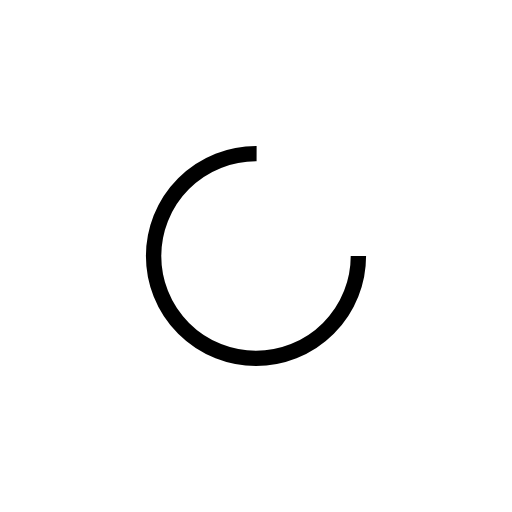
t = 0.00 s
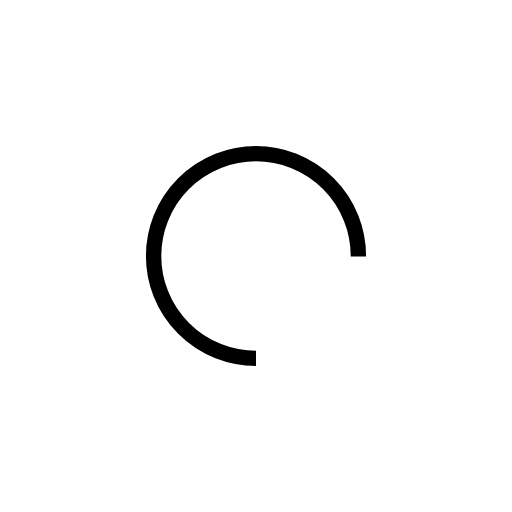
t = 0.25 s
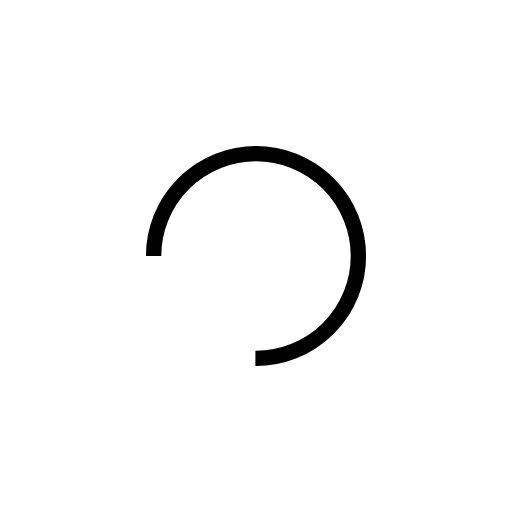
t = 0.50 s
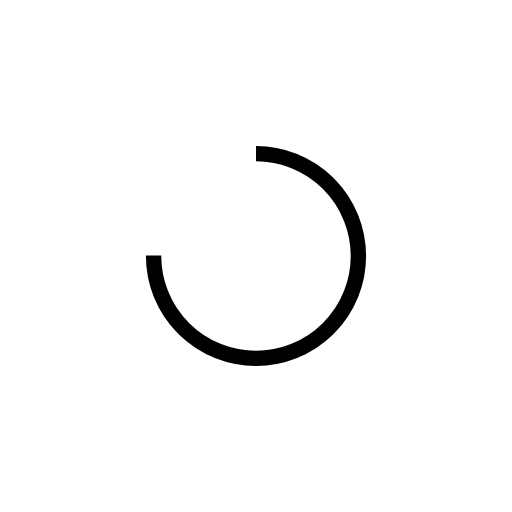
t = 0.75 s

The animated SVG that drew these frames (rendered in a browser with its animation timeline set to each time). Animation: 1 SMIL element (animateTransform=1); one cycle of 1.00 s, repeats indefinitely.

<?xml version="1.0" encoding="utf-8"?>
<svg xmlns="http://www.w3.org/2000/svg" xmlns:xlink="http://www.w3.org/1999/xlink" style="margin: auto; background: none; display: block; shape-rendering: auto; animation-play-state: running; animation-delay: 0s;" width="100px" height="100px" viewBox="0 0 100 100" preserveAspectRatio="xMidYMid">
<circle cx="50" cy="50" fill="none" stroke="#000" stroke-width="3" r="20" stroke-dasharray="94.24777960769379 33.41592653589793" style="animation-play-state: running; animation-delay: 0s;">
  <animateTransform attributeName="transform" type="rotate" repeatCount="indefinite" dur="1s" values="0 50 50;360 50 50" keyTimes="0;1" style="animation-play-state: running; animation-delay: 0s;"></animateTransform>
</circle>
<!-- [ldio] generated by https://loading.io/ --></svg>
